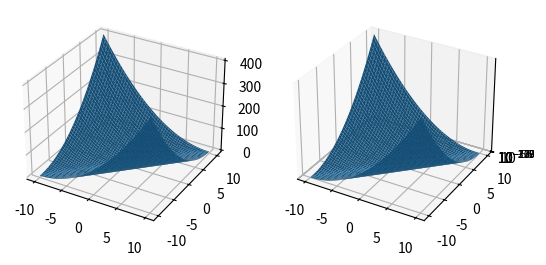

This figure's Python source:
import numpy as np
from numpy import sin, cos, arctan, sqrt
import matplotlib.pyplot as plt
from mpl_toolkits.mplot3d import Axes3D


x = np.linspace (-10, 10, 100)
y = np.linspace (-10, 10, 100)
xgrid, ygrid = np.meshgrid(x, y)
z = (xgrid - ygrid) ** 2

fig = plt.figure()
ax = fig.add_subplot(121, projection="3d")
ax1 = fig.add_subplot(122, projection="3d")

ax.plot_surface(xgrid, ygrid, z)
ax1.plot_surface(xgrid, ygrid, z)
ax1.set_zscale("log")
plt.show()
